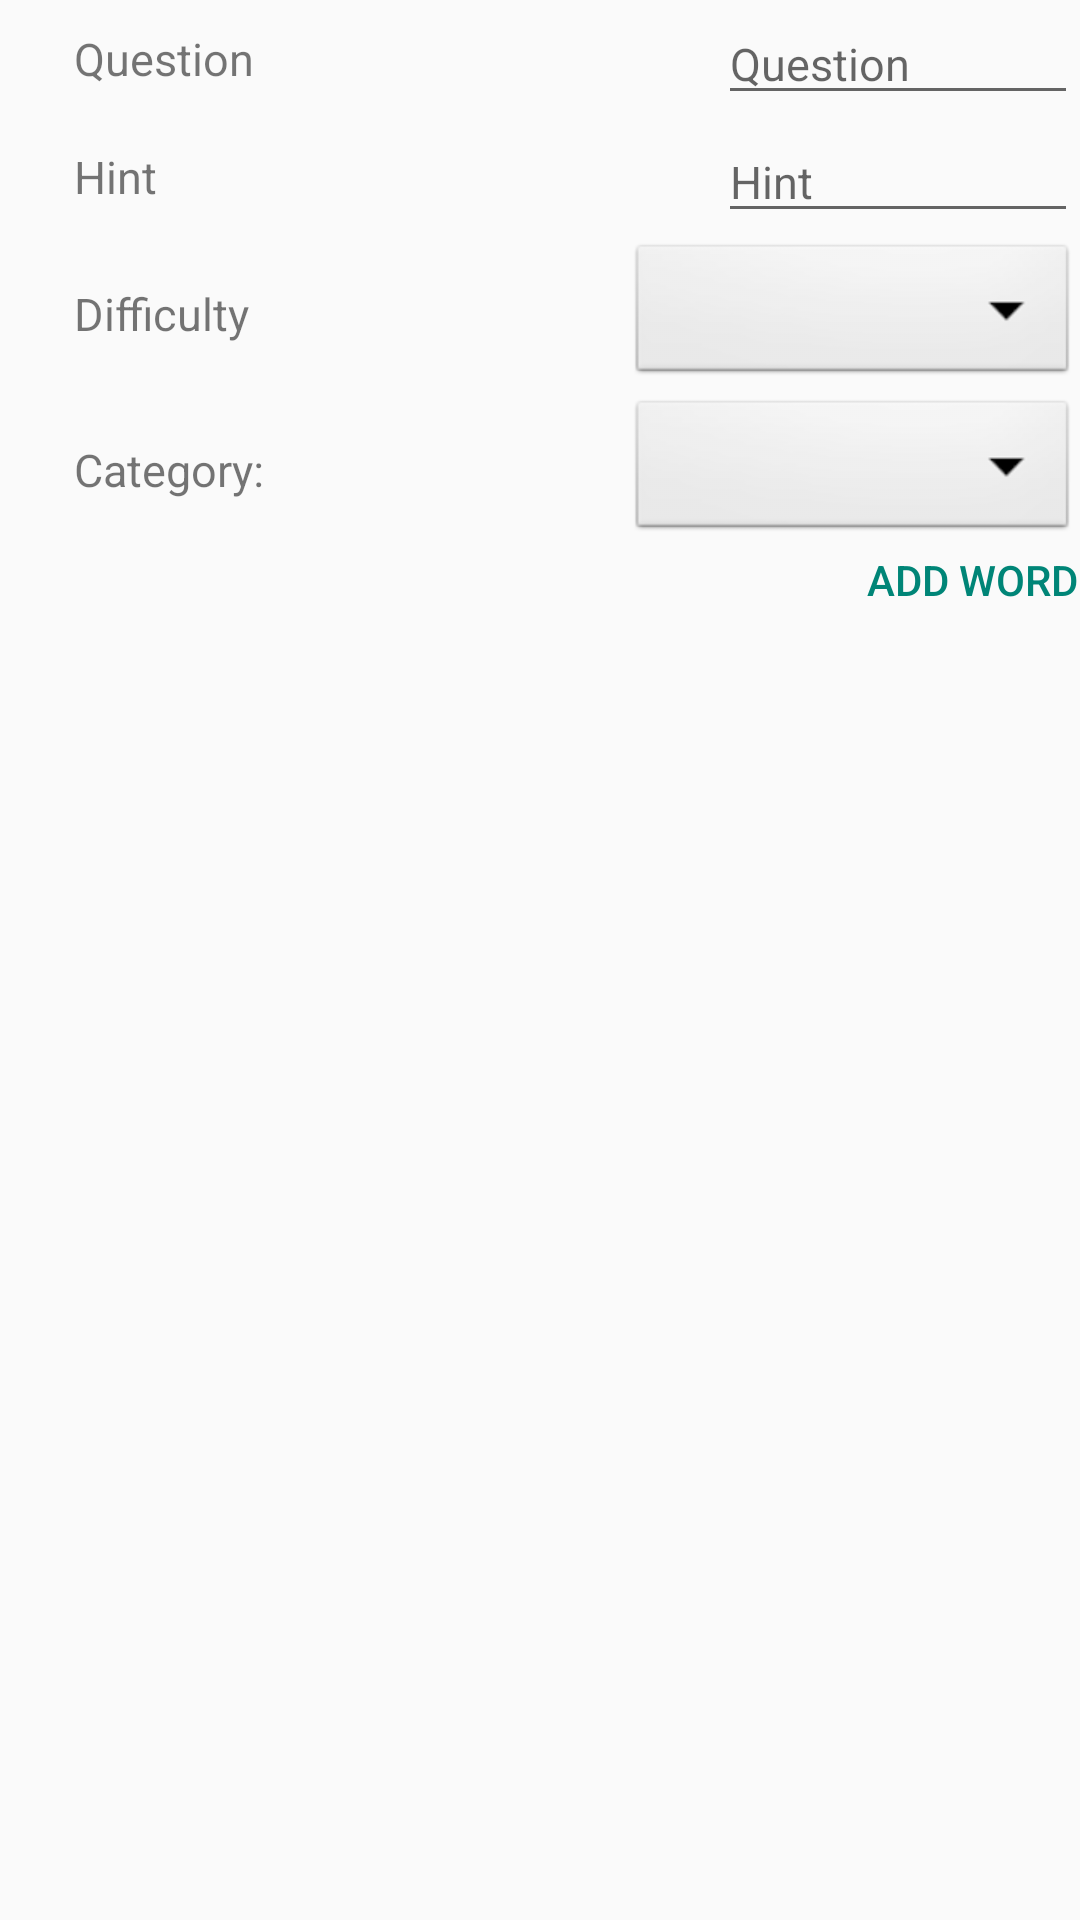

This screen was rendered from an Android layout file. Write that file and the resources it references.
<!-- AndroidManifest.xml: application theme AppTheme -->
<!-- res/layout/add_word_dialog.xml -->
<?xml version="1.0" encoding="utf-8"?>
<RelativeLayout xmlns:android="http://schemas.android.com/apk/res/android"
    android:orientation="vertical"
    android:layout_width="wrap_content"
    android:layout_height="wrap_content"
    android:paddingLeft="@dimen/activity_horizontal_margin"
    android:paddingRight="@dimen/activity_horizontal_margin"
    android:paddingTop="@dimen/activity_vertical_margin"
    android:paddingBottom="@dimen/activity_vertical_margin">

    <RelativeLayout
        android:id="@+id/addWordsLayout1"
        android:layout_width="fill_parent"
        android:layout_height="wrap_content"
        android:orientation="vertical"
        android:padding="1dp" >

        <TextView
            android:layout_width="wrap_content"
            android:layout_height="wrap_content"
            android:layout_alignParentLeft="true"
            android:layout_centerVertical="true"
            android:textSize="15dp"
            android:paddingLeft="24dp"
            android:text="@string/editTextQuestionHint"/>

        <EditText
            android:id="@+id/questionEditText"
            android:layout_width="120dp"
            android:layout_height="wrap_content"
            android:layout_alignParentRight="true"
            android:layout_centerVertical="true"
            android:textSize="15dp"
            android:singleLine="true"
            android:maxLines="1"
            android:lines="1"
            android:maxLength="20"
            android:hint="@string/editTextQuestionHint"/>

    </RelativeLayout>

    <RelativeLayout
        android:id="@+id/addWordsLayout2"
        android:layout_width="fill_parent"
        android:layout_height="wrap_content"
        android:orientation="vertical"
        android:layout_below="@+id/addWordsLayout1"
        android:padding="1dp" >

        <TextView
            android:layout_width="wrap_content"
            android:layout_height="wrap_content"
            android:layout_alignParentLeft="true"
            android:layout_centerVertical="true"
            android:textSize="15dp"
            android:paddingLeft="24dp"
            android:text="@string/editTextHintHint"/>

        <EditText
            android:id="@+id/hintEditText"
            android:layout_width="120dp"
            android:layout_height="wrap_content"
            android:layout_alignParentRight="true"
            android:layout_centerVertical="true"
            android:textSize="15dp"
            android:singleLine="true"
            android:maxLines="1"
            android:lines="1"
            android:maxLength="60"
            android:hint="@string/editTextHintHint"/>

    </RelativeLayout>

    <RelativeLayout
        android:id="@+id/addWordsLayout3"
        android:layout_width="fill_parent"
        android:layout_height="wrap_content"
        android:orientation="vertical"
        android:layout_below="@+id/addWordsLayout2"
        android:padding="1dp" >

        <TextView
            android:layout_width="wrap_content"
            android:layout_height="wrap_content"
            android:layout_alignParentLeft="true"
            android:layout_centerVertical="true"
            android:textSize="15dp"
            android:paddingLeft="24dp"
            android:text="@string/editTextDifficultyHint"/>

        <Spinner
            android:id="@+id/spinnerDifficultyLevel"
            android:layout_width="150dp"
            android:layout_height="50dp"
            android:layout_alignParentRight="true"
            android:background="@android:drawable/btn_dropdown"
            style="@android:style/Widget.Spinner"
            android:spinnerMode="dropdown" />

    </RelativeLayout>

    <RelativeLayout
        android:id="@+id/addWordsLayout5"
        android:layout_width="fill_parent"
        android:layout_height="wrap_content"
        android:orientation="vertical"
        android:layout_below="@+id/addWordsLayout3"
        android:padding="1dp" >

        <TextView
            android:layout_width="wrap_content"
            android:layout_height="wrap_content"
            android:layout_alignParentLeft="true"
            android:layout_centerVertical="true"
            android:textSize="15dp"
            android:paddingLeft="24dp"
            android:text="@string/category"/>

        <Spinner
            android:id="@+id/spinnerCategory"
            android:layout_width="150dp"
            android:layout_height="50dp"
            android:layout_alignParentRight="true"
            android:background="@android:drawable/btn_dropdown"
            style="@android:style/Widget.Spinner"
            android:spinnerMode="dropdown" />

    </RelativeLayout>

    <RelativeLayout
        android:id="@+id/addWordsLayout4"
        android:layout_width="fill_parent"
        android:layout_height="wrap_content"
        android:orientation="vertical"
        android:layout_below="@+id/addWordsLayout5"
        android:padding="1dp" >

        <Button
            android:id="@+id/addWordButton"
            android:layout_width="120dp"
            android:layout_height="40dp"
            android:layout_alignParentRight="true"
            android:gravity="end"
            android:background="@android:color/transparent"
            style="?android:attr/buttonBarButtonStyle"
            android:text="@string/addCustomWord"/>


    </RelativeLayout>

</RelativeLayout>
<!-- resources referenced by this layout -->
<resources>
  <string name="addCustomWord">Add Word</string>
  <string name="category">Category:</string>
  <string name="editTextDifficultyHint">Difficulty</string>
  <string name="editTextHintHint">Hint</string>
  <string name="editTextQuestionHint">Question</string>
  <style name="AppTheme" parent="android:ThemeOverlay.Material.Dark.ActionBar">
          
          <item name="android:windowActionBar">false</item>
          <item name="android:windowTitleSize">0dp</item>
          <item name="android:windowNoTitle">true</item>
  
      </style>
</resources>
